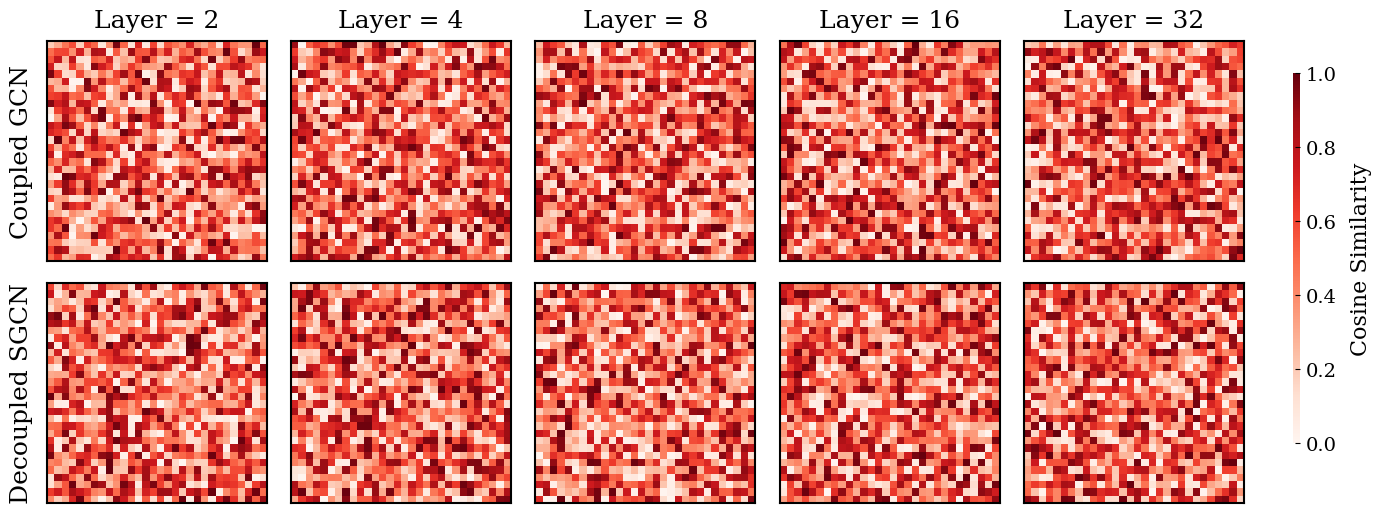

Source code (Python):
import json
import numpy as np
import matplotlib.pyplot as plt
import seaborn as sns
import os
import argparse
import matplotlib.font_manager as font_manager
from matplotlib import gridspec
font_path = './times.ttf'
if os.path.exists(font_path):
    font_manager.fontManager.addfont(font_path)
    prop = font_manager.FontProperties(fname=font_path)
    plt.rcParams['font.family'] = prop.get_name()
else:
    plt.rcParams['font.family'] = 'serif'
plt.rcParams['axes.unicode_minus'] = False
plt.rcParams['xtick.direction'] = 'in'
plt.rcParams['ytick.direction'] = 'in'
plt.rcParams['axes.linewidth'] = 1.2

def plot_refined():
    parser = argparse.ArgumentParser()
    parser.add_argument('--json_path', default='')
    parser.add_argument('--save_name', default='final_smoothing_analysis')
    args = parser.parse_args()
    if not os.path.exists(args.json_path):
        print(f'Error: JSON file not found at {args.json_path}')
        data = {'coupled': {d: np.random.rand(30, 30) for d in ['2', '4', '8', '16', '32']}, 'decoupled': {d: np.random.rand(30, 30) for d in ['2', '4', '8', '16', '32']}}
    else:
        with open(args.json_path, 'r') as f:
            data = json.load(f)
    depths = ['2', '4', '8', '16', '32']
    fig = plt.figure(figsize=(16, 6))
    gs = gridspec.GridSpec(2, 6, figure=fig, width_ratios=[1, 1, 1, 1, 1, 0.08], wspace=0.05, hspace=0.1)
    cmap = 'Reds'
    vmin, vmax = (0.0, 1.0)
    rows = [('coupled', 'Coupled GCN'), ('decoupled', 'Decoupled SGCN')]
    axes_list = []
    for row_idx, (key_name, row_label) in enumerate(rows):
        for col_idx, depth in enumerate(depths):
            ax = fig.add_subplot(gs[row_idx, col_idx])
            axes_list.append(ax)
            matrix = np.array(data[key_name][depth])
            if matrix.shape[0] > 100:
                matrix = matrix[:25, :25]
            sns.heatmap(matrix, ax=ax, cmap=cmap, cbar=False, vmin=vmin, vmax=vmax, xticklabels=False, yticklabels=False, square=True, linewidths=0, rasterized=True)
            for _, spine in ax.spines.items():
                spine.set_visible(True)
                spine.set_edgecolor('black')
                spine.set_linewidth(1.5)
            if row_idx == 0:
                ax.set_title(f'Layer = {depth}', fontsize=18, pad=10)
            if col_idx == 0:
                ax.set_ylabel(row_label, fontsize=18, labelpad=10)
    cbar_ax = fig.add_subplot(gs[:, 5])
    pos = cbar_ax.get_position()
    cbar_ax.set_position([pos.x0 + 0.02, pos.y0 + 0.1, pos.width * 0.4, pos.height * 0.8])
    norm = plt.Normalize(vmin, vmax)
    sm = plt.cm.ScalarMappable(cmap=cmap, norm=norm)
    sm.set_array([])
    cbar = fig.colorbar(sm, cax=cbar_ax)
    cbar.set_label('Cosine Similarity', fontsize=16, labelpad=10)
    cbar.ax.tick_params(labelsize=14)
    cbar.outline.set_visible(False)
    pdf_path = f'{args.save_name}.pdf'
    plt.savefig(pdf_path, bbox_inches='tight', dpi=300)
    print(f'Done! Saved to {pdf_path}')
if __name__ == '__main__':
    plot_refined()
